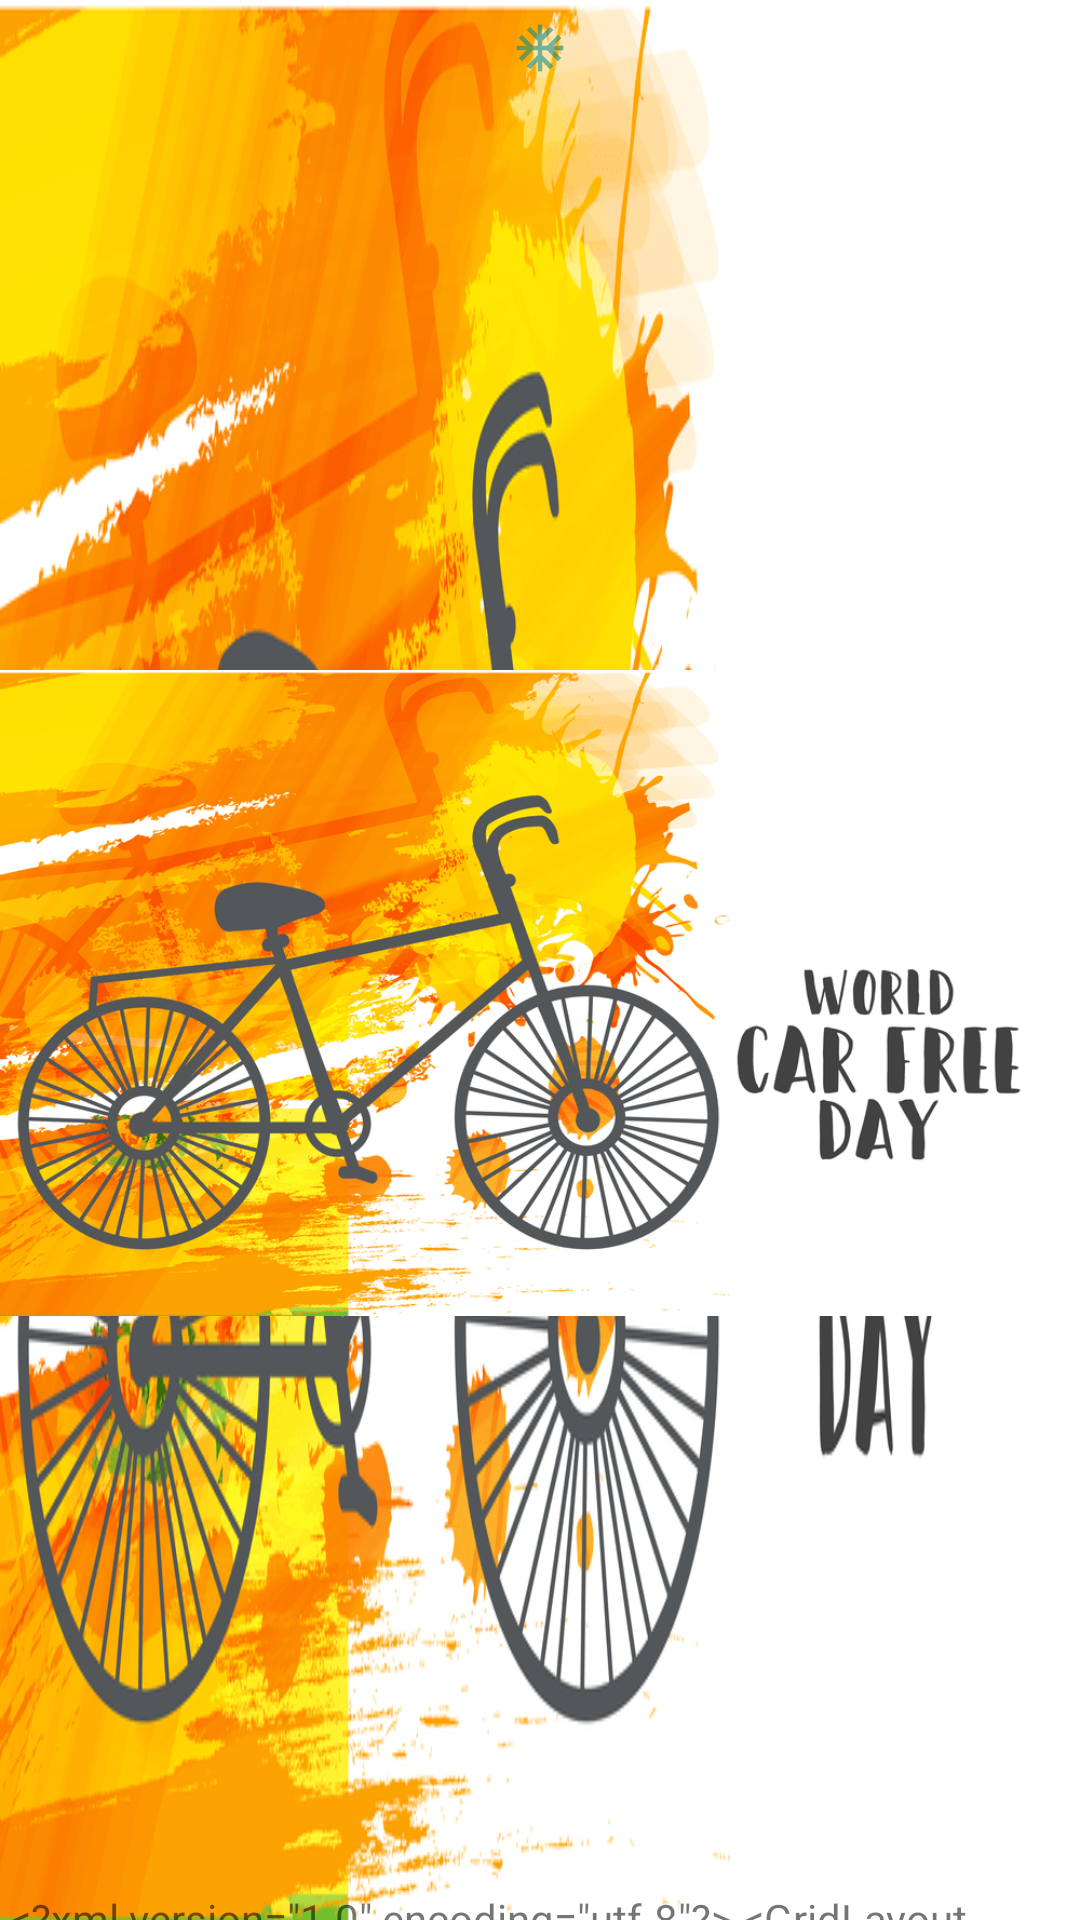

Android layout source for this screen:
<!-- AndroidManifest.xml: application theme Theme.CalculatorSeptember30 -->
<!-- res/layout/activity_main.xml -->
<?xml version="1.0" encoding="utf-8"?>
<FrameLayout xmlns:android="http://schemas.android.com/apk/res/android"
    xmlns:tools="http://schemas.android.com/tools"
    android:layout_width="match_parent"
    android:layout_height="match_parent"
    tools:context=".junk.MainActivity">

    <include layout="@layout/activity_scrolling" />

</FrameLayout>
<!-- res/layout/activity_scrolling.xml (included above) -->
<?xml version="1.0" encoding="utf-8"?>
<FrameLayout android:layout_width="match_parent"
    android:layout_height="wrap_content"
    xmlns:android="http://schemas.android.com/apk/res/android">

    <ImageView
        android:id="@+id/img"
        android:layout_width="match_parent"
        android:layout_height="match_parent"
        android:background="@drawable/bike"
        android:scaleType="centerCrop" />

    <androidx.core.widget.NestedScrollView
        android:layout_width="match_parent"
        android:layout_height="wrap_content">

        <LinearLayout
            android:layout_width="match_parent"
            android:layout_height="wrap_content"
            android:orientation="vertical">

            <androidx.appcompat.widget.AppCompatImageView
                android:id="@+id/btn_settings"
                android:layout_width="match_parent"
                android:layout_height="wrap_content"
                android:src="@drawable/ic_5g"
                android:scaleType="fitCenter"
                android:tint="@color/teal_700" />

            <androidx.appcompat.widget.AppCompatImageView
                android:layout_width="match_parent"
                android:layout_height="wrap_content"
                android:src="@drawable/ic_ac_unit"
                android:scaleType="fitCenter"
                android:tint="@color/teal_700" />

            <androidx.appcompat.widget.AppCompatImageView
                android:layout_width="match_parent"
                android:layout_height="wrap_content"
                android:src="@drawable/bike" />

            <TextView
                android:layout_width="wrap_content"
                android:layout_height="wrap_content"
                android:text="@string/long_text" />


            <androidx.core.widget.NestedScrollView
                android:layout_width="match_parent"
                android:layout_height="200dp">

                <TextView
                    android:layout_width="match_parent"
                    android:layout_height="wrap_content"
                    android:text="@string/long_text"
                    android:textColor="@color/teal_700" />
            </androidx.core.widget.NestedScrollView>

            <CalendarView
                android:layout_width="wrap_content"
                android:layout_height="wrap_content" />
        </LinearLayout>
    </androidx.core.widget.NestedScrollView>
</FrameLayout>
<!-- resources referenced by this layout -->
<resources>
  <color name="teal_700">#FF018786</color>
  <color name="purple_500">#FF6200EE</color>
  <color name="purple_700">#FF3700B3</color>
  <color name="white">#FFFFFFFF</color>
  <color name="teal_200">#FF03DAC5</color>
  <color name="black">#FF000000</color>
  <dimen name="card_margin">2dp</dimen>
  <dimen name="calc_btn_size">18sp</dimen>
</resources>
